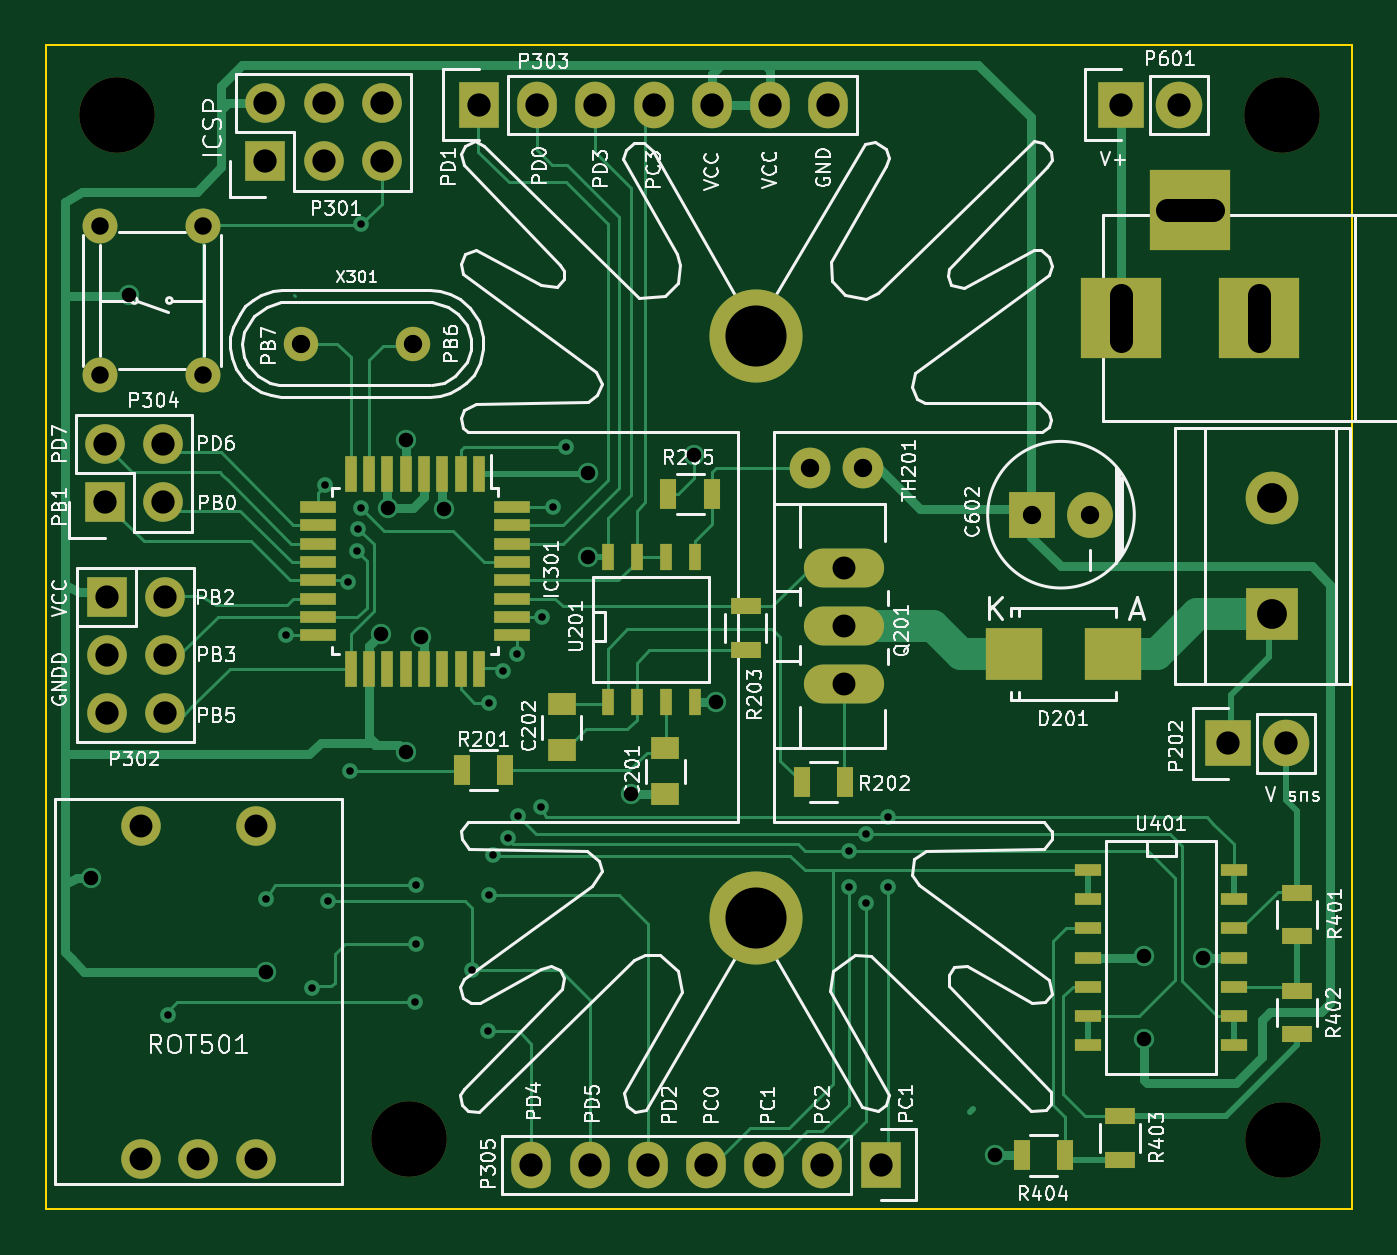
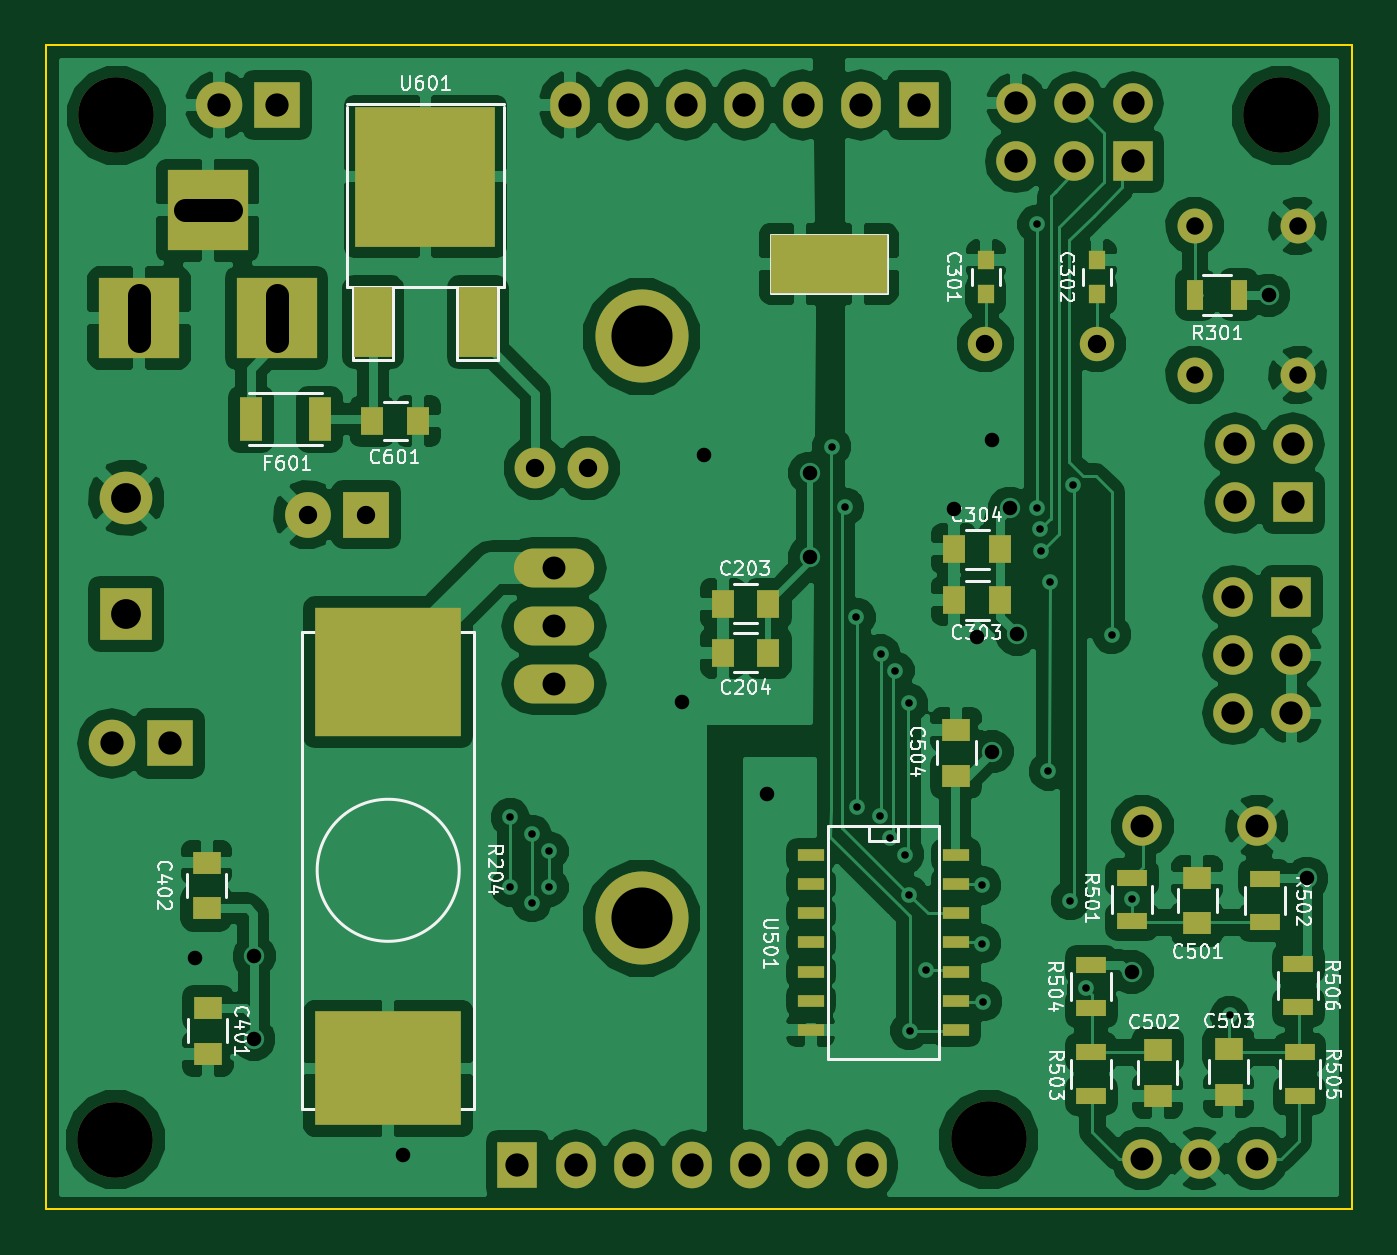
Circuit board: 8 layer files. Board 57.0 x 50.8 mm.
- bottom_copper: battery logger-B_Cu.gbl (148507 bytes)
- bottom_mask: battery logger-B_Mask.gbs (4421 bytes)
- bottom_silk: battery logger-B_SilkS.gbo (43496 bytes)
- outline: battery logger-Edge_Cuts.gbr (488 bytes)
- top_copper: battery logger-F_Cu.gtl (27030 bytes)
- top_mask: battery logger-F_Mask.gts (4609 bytes)
- top_silk: battery logger-F_SilkS.gto (85023 bytes)
- drill: battery logger.drl (2088 bytes)

=== bottom_copper: battery logger-B_Cu.gbl (148507 bytes, source omitted) ===
=== bottom_mask: battery logger-B_Mask.gbs ===
G04 #@! TF.FileFunction,Soldermask,Bot*
%FSLAX46Y46*%
G04 Gerber Fmt 4.6, Leading zero omitted, Abs format (unit mm)*
G04 Created by KiCad (PCBNEW (2015-01-16 BZR 5376)-product) date 3/6/2015 8:50:02 PM*
%MOMM*%
G01*
G04 APERTURE LIST*
%ADD10C,0.100000*%
%ADD11O,3.500120X1.699260*%
%ADD12R,1.000000X1.250000*%
%ADD13R,0.750000X0.800000*%
%ADD14R,1.250000X1.000000*%
%ADD15C,2.300000*%
%ADD16R,2.300000X2.300000*%
%ADD17R,0.700000X1.300000*%
%ADD18C,1.524000*%
%ADD19C,1.501140*%
%ADD20R,1.727200X1.727200*%
%ADD21O,1.727200X1.727200*%
%ADD22C,4.064000*%
%ADD23R,6.400000X5.600000*%
%ADD24R,6.400000X5.000000*%
%ADD25R,3.500120X3.500120*%
%ADD26R,1.300000X0.700000*%
%ADD27C,1.724000*%
%ADD28R,1.998980X1.998980*%
%ADD29C,1.998980*%
%ADD30R,1.143000X0.508000*%
%ADD31R,1.651000X3.048000*%
%ADD32R,6.096000X6.096000*%
%ADD33C,3.300000*%
%ADD34R,1.727200X2.032000*%
%ADD35O,1.727200X2.032000*%
%ADD36R,2.540000X2.540000*%
%ADD37C,1.778000*%
%ADD38R,2.032000X2.032000*%
%ADD39O,2.032000X2.032000*%
%ADD40R,1.000000X1.900000*%
G04 APERTURE END LIST*
D10*
D11*
X202819000Y-74930000D03*
X202819000Y-77470000D03*
X202819000Y-72390000D03*
D12*
X193462400Y-73964800D03*
X195462400Y-73964800D03*
X193462400Y-76098400D03*
X195462400Y-76098400D03*
D13*
X183972200Y-60465400D03*
X183972200Y-58965400D03*
X179120800Y-60465400D03*
X179120800Y-58965400D03*
D12*
X183353200Y-73812400D03*
X185353200Y-73812400D03*
X183353200Y-71577200D03*
X185353200Y-71577200D03*
D14*
X217932000Y-91608400D03*
X217932000Y-93608400D03*
X217982800Y-87258400D03*
X217982800Y-85258400D03*
X174752000Y-87918800D03*
X174752000Y-85918800D03*
D15*
X221488000Y-69342000D03*
D16*
X221488000Y-74422000D03*
D17*
X172938400Y-60477400D03*
X174838400Y-60477400D03*
D18*
X174868400Y-57481400D03*
X174868400Y-63981400D03*
X170368400Y-63981400D03*
X170368400Y-57481400D03*
D19*
X184000140Y-62611000D03*
X179118260Y-62611000D03*
D20*
X170637200Y-73660000D03*
D21*
X173177200Y-73660000D03*
X170637200Y-76200000D03*
X173177200Y-76200000D03*
X170637200Y-78740000D03*
X173177200Y-78740000D03*
D22*
X199000000Y-62300000D03*
X199000000Y-87700000D03*
D23*
X210058000Y-76948000D03*
D24*
X210058000Y-94248000D03*
D14*
X173380400Y-93386400D03*
X173380400Y-95386400D03*
X185267600Y-81467200D03*
X185267600Y-79467200D03*
D25*
X214932260Y-61493400D03*
X220931740Y-61493400D03*
X217932000Y-56794400D03*
D20*
X177571400Y-54660800D03*
D21*
X177571400Y-52120800D03*
X180111400Y-54660800D03*
X180111400Y-52120800D03*
X182651400Y-54660800D03*
X182651400Y-52120800D03*
D26*
X177596800Y-87818000D03*
X177596800Y-85918000D03*
X171805600Y-85968800D03*
X171805600Y-87868800D03*
X179374800Y-93538000D03*
X179374800Y-95438000D03*
X179374800Y-89728000D03*
X179374800Y-91628000D03*
X170281600Y-95438000D03*
X170281600Y-93538000D03*
X170332400Y-89677200D03*
X170332400Y-91577200D03*
D27*
X172150400Y-98178000D03*
X174650400Y-98178000D03*
X177150400Y-98178000D03*
X172150400Y-83678000D03*
X177150400Y-83678000D03*
D12*
X210753200Y-65989200D03*
X208753200Y-65989200D03*
D14*
X176479200Y-93437200D03*
X176479200Y-95437200D03*
D28*
X211023200Y-70078600D03*
D29*
X213563200Y-70078600D03*
D30*
X191617600Y-84937600D03*
X191617600Y-86207600D03*
X191617600Y-87477600D03*
X191617600Y-88747600D03*
X191617600Y-90017600D03*
X191617600Y-91287600D03*
X191617600Y-92557600D03*
X185267600Y-92557600D03*
X185267600Y-91287600D03*
X185267600Y-88747600D03*
X185267600Y-87477600D03*
X185267600Y-86207600D03*
X185267600Y-84937600D03*
X185267600Y-90017600D03*
D31*
X210718400Y-61671200D03*
D32*
X208432400Y-55321200D03*
D31*
X206146400Y-61671200D03*
D20*
X170561000Y-69545200D03*
D21*
X170561000Y-67005200D03*
X173101000Y-69545200D03*
X173101000Y-67005200D03*
D33*
X221970600Y-97358200D03*
X183845200Y-97332800D03*
X171094400Y-52654200D03*
X221919800Y-52654200D03*
D34*
X204419200Y-98450400D03*
D35*
X201879200Y-98450400D03*
X199339200Y-98450400D03*
X196799200Y-98450400D03*
X194259200Y-98450400D03*
X191719200Y-98450400D03*
X189179200Y-98450400D03*
D36*
X192100200Y-59131200D03*
X189560200Y-59131200D03*
D37*
X203631800Y-68046600D03*
X201345800Y-68046600D03*
D38*
X214909400Y-52197000D03*
D39*
X217449400Y-52197000D03*
D40*
X216053800Y-65913000D03*
X213053800Y-65913000D03*
D38*
X219583000Y-80060800D03*
D39*
X222123000Y-80060800D03*
D34*
X186893200Y-52197000D03*
D35*
X189433200Y-52197000D03*
X191973200Y-52197000D03*
X194513200Y-52197000D03*
X197053200Y-52197000D03*
X199593200Y-52197000D03*
X202133200Y-52197000D03*
M02*

=== bottom_silk: battery logger-B_SilkS.gbo (43496 bytes, source omitted) ===
=== outline: battery logger-Edge_Cuts.gbr ===
G04 #@! TF.FileFunction,Profile,NP*
%FSLAX46Y46*%
G04 Gerber Fmt 4.6, Leading zero omitted, Abs format (unit mm)*
G04 Created by KiCad (PCBNEW (2015-01-16 BZR 5376)-product) date 3/6/2015 8:50:02 PM*
%MOMM*%
G01*
G04 APERTURE LIST*
%ADD10C,0.100000*%
G04 APERTURE END LIST*
D10*
X168000000Y-49600000D02*
X225000000Y-49600000D01*
X168000000Y-49600000D02*
X168000000Y-100400000D01*
X225000000Y-100400000D02*
X168000000Y-100400000D01*
X225000000Y-49600000D02*
X225000000Y-100400000D01*
M02*

=== top_copper: battery logger-F_Cu.gtl (27030 bytes, source omitted) ===
=== top_mask: battery logger-F_Mask.gts ===
G04 #@! TF.FileFunction,Soldermask,Top*
%FSLAX46Y46*%
G04 Gerber Fmt 4.6, Leading zero omitted, Abs format (unit mm)*
G04 Created by KiCad (PCBNEW (2015-01-16 BZR 5376)-product) date 3/6/2015 8:50:02 PM*
%MOMM*%
G01*
G04 APERTURE LIST*
%ADD10C,0.100000*%
%ADD11O,3.500120X1.699260*%
%ADD12R,1.250000X1.000000*%
%ADD13C,2.300000*%
%ADD14R,2.300000X2.300000*%
%ADD15R,0.700000X1.300000*%
%ADD16R,1.300000X0.700000*%
%ADD17C,1.524000*%
%ADD18R,0.508000X1.143000*%
%ADD19C,1.501140*%
%ADD20R,1.727200X1.727200*%
%ADD21O,1.727200X1.727200*%
%ADD22C,4.064000*%
%ADD23R,1.143000X0.508000*%
%ADD24R,2.499360X2.301240*%
%ADD25R,3.500120X3.500120*%
%ADD26C,1.724000*%
%ADD27R,1.998980X1.998980*%
%ADD28C,1.998980*%
%ADD29R,0.550000X1.600000*%
%ADD30R,1.600000X0.550000*%
%ADD31C,3.300000*%
%ADD32R,1.727200X2.032000*%
%ADD33O,1.727200X2.032000*%
%ADD34C,1.778000*%
%ADD35R,2.032000X2.032000*%
%ADD36O,2.032000X2.032000*%
G04 APERTURE END LIST*
D10*
D11*
X202819000Y-74930000D03*
X202819000Y-77470000D03*
X202819000Y-72390000D03*
D12*
X195021200Y-80280000D03*
X195021200Y-82280000D03*
X190500000Y-78349600D03*
X190500000Y-80349600D03*
D13*
X221488000Y-69342000D03*
D14*
X221488000Y-74422000D03*
D15*
X186146400Y-81229200D03*
X188046400Y-81229200D03*
X202880000Y-81737200D03*
X200980000Y-81737200D03*
D16*
X198526400Y-74081600D03*
X198526400Y-75981600D03*
X222605600Y-86578400D03*
X222605600Y-88478400D03*
X222605600Y-90845600D03*
X222605600Y-92745600D03*
X214884000Y-96332000D03*
X214884000Y-98232000D03*
D15*
X212481200Y-98044000D03*
X210581200Y-98044000D03*
D17*
X174868400Y-57481400D03*
X174868400Y-63981400D03*
X170368400Y-63981400D03*
X170368400Y-57481400D03*
D18*
X192506600Y-71907400D03*
X193776600Y-71907400D03*
X195046600Y-71907400D03*
X196316600Y-71907400D03*
X196316600Y-78257400D03*
X195046600Y-78257400D03*
X193776600Y-78257400D03*
X192506600Y-78257400D03*
D19*
X184000140Y-62611000D03*
X179118260Y-62611000D03*
D20*
X170637200Y-73660000D03*
D21*
X173177200Y-73660000D03*
X170637200Y-76200000D03*
X173177200Y-76200000D03*
X170637200Y-78740000D03*
X173177200Y-78740000D03*
D22*
X199000000Y-62300000D03*
X199000000Y-87700000D03*
D23*
X213487000Y-85598000D03*
X213487000Y-86868000D03*
X213487000Y-88138000D03*
X213487000Y-89408000D03*
X213487000Y-90678000D03*
X213487000Y-91948000D03*
X213487000Y-93218000D03*
X219837000Y-93218000D03*
X219837000Y-91948000D03*
X219837000Y-89408000D03*
X219837000Y-88138000D03*
X219837000Y-86868000D03*
X219837000Y-85598000D03*
X219837000Y-90678000D03*
D24*
X214543640Y-76149200D03*
X210245960Y-76149200D03*
D25*
X214932260Y-61493400D03*
X220931740Y-61493400D03*
X217932000Y-56794400D03*
D20*
X177571400Y-54660800D03*
D21*
X177571400Y-52120800D03*
X180111400Y-54660800D03*
X180111400Y-52120800D03*
X182651400Y-54660800D03*
X182651400Y-52120800D03*
D26*
X172150400Y-98178000D03*
X174650400Y-98178000D03*
X177150400Y-98178000D03*
X172150400Y-83678000D03*
X177150400Y-83678000D03*
D27*
X211023200Y-70078600D03*
D28*
X213563200Y-70078600D03*
D29*
X186899200Y-68292400D03*
X186099200Y-68292400D03*
X185299200Y-68292400D03*
X184499200Y-68292400D03*
X183699200Y-68292400D03*
X182899200Y-68292400D03*
X182099200Y-68292400D03*
X181299200Y-68292400D03*
D30*
X179849200Y-69742400D03*
X179849200Y-70542400D03*
X179849200Y-71342400D03*
X179849200Y-72142400D03*
X179849200Y-72942400D03*
X179849200Y-73742400D03*
X179849200Y-74542400D03*
X179849200Y-75342400D03*
D29*
X181299200Y-76792400D03*
X182099200Y-76792400D03*
X182899200Y-76792400D03*
X183699200Y-76792400D03*
X184499200Y-76792400D03*
X185299200Y-76792400D03*
X186099200Y-76792400D03*
X186899200Y-76792400D03*
D30*
X188349200Y-75342400D03*
X188349200Y-74542400D03*
X188349200Y-73742400D03*
X188349200Y-72942400D03*
X188349200Y-72142400D03*
X188349200Y-71342400D03*
X188349200Y-70542400D03*
X188349200Y-69742400D03*
D20*
X170561000Y-69545200D03*
D21*
X170561000Y-67005200D03*
X173101000Y-69545200D03*
X173101000Y-67005200D03*
D31*
X221970600Y-97358200D03*
X183845200Y-97332800D03*
X171094400Y-52654200D03*
X221919800Y-52654200D03*
D32*
X204419200Y-98450400D03*
D33*
X201879200Y-98450400D03*
X199339200Y-98450400D03*
X196799200Y-98450400D03*
X194259200Y-98450400D03*
X191719200Y-98450400D03*
X189179200Y-98450400D03*
D15*
X195163400Y-69164200D03*
X197063400Y-69164200D03*
D34*
X203631800Y-68046600D03*
X201345800Y-68046600D03*
D35*
X214909400Y-52197000D03*
D36*
X217449400Y-52197000D03*
D35*
X219583000Y-80060800D03*
D36*
X222123000Y-80060800D03*
D32*
X186893200Y-52197000D03*
D33*
X189433200Y-52197000D03*
X191973200Y-52197000D03*
X194513200Y-52197000D03*
X197053200Y-52197000D03*
X199593200Y-52197000D03*
X202133200Y-52197000D03*
M02*

=== top_silk: battery logger-F_SilkS.gto (85023 bytes, source omitted) ===
=== drill: battery logger.drl ===
M48
;DRILL file {kicad (2015-01-16 BZR 5376)-product} date 3/6/2015 8:51:44 PM
;FORMAT={3:3/ absolute / metric / suppress leading zeros}
FMAT,2
METRIC,TZ
T1C0.330
T2C0.635
T3C0.762
T4C0.800
T5C1.000
T6C1.001
T7C1.016
T8C1.300
T9C2.667
T10C3.300
%
G90
G05
M71
T1
X173330Y-91923
X177597Y-86868
X178486Y-75311
X179603Y-90754
X180188Y-68783
X180289Y-86919
X181178Y-73025
X181254Y-81280
X181559Y-71679
X181610Y-70688
X181737Y-69774
X181762Y-57404
X184099Y-91338
X184150Y-86258
X184150Y-88798
X186588Y-89967
X187300Y-92608
X187325Y-78308
X187325Y-86665
X187503Y-84912
X187935Y-76886
X188163Y-84201
X188570Y-76149
X188595Y-83236
X189586Y-82855
X189636Y-74549
X190119Y-69742
X190703Y-67107
X203022Y-84760
X203022Y-86335
X203784Y-84023
X203784Y-87020
X204724Y-83287
X204724Y-86335
T2
X169977Y-85954
X171628Y-60503
X177597Y-90043
X182626Y-75286
X182931Y-69799
X183693Y-66802
X183693Y-80416
X184379Y-75413
X185369Y-69850
X191668Y-68275
X191668Y-71907
X193513Y-82280
X196266Y-67462
X197231Y-78257
X209398Y-98044
X215900Y-89357
X215925Y-92964
X218491Y-89408
T3
X170368Y-57481
X170368Y-63981
X174868Y-57481
X174868Y-63981
T4
X179118Y-62611
X184000Y-62611
X201346Y-68047
X203632Y-68047
X211023Y-70079
X213563Y-70079
T5
X172150Y-83678
X172150Y-98178
X174650Y-98178
X177150Y-83678
X177150Y-98178
T6
X202819Y-72390
X202819Y-74930
X202819Y-77470
T7
X170561Y-67005
X170561Y-69545
X170637Y-73660
X170637Y-76200
X170637Y-78740
X173101Y-67005
X173101Y-69545
X173177Y-73660
X173177Y-76200
X173177Y-78740
X177571Y-52121
X177571Y-54661
X180111Y-52121
X180111Y-54661
X182651Y-52121
X182651Y-54661
X186893Y-52197
X189179Y-98450
X189433Y-52197
X191719Y-98450
X191973Y-52197
X194259Y-98450
X194513Y-52197
X196799Y-98450
X197053Y-52197
X199339Y-98450
X199593Y-52197
X201879Y-98450
X202133Y-52197
X204419Y-98450
X214909Y-52197
X217449Y-52197
X219583Y-80061
X222123Y-80061
T8
X221488Y-69342
X221488Y-74422
T9
X199000Y-62300
X199000Y-87700
T10
X171094Y-52654
X183845Y-97333
X221920Y-52654
X221971Y-97358
T6
X214932Y-62493G85X214932Y-60494
G05
X218931Y-56794G85X216933Y-56794
G05
X220932Y-62493G85X220932Y-60494
G05
T0
M30
